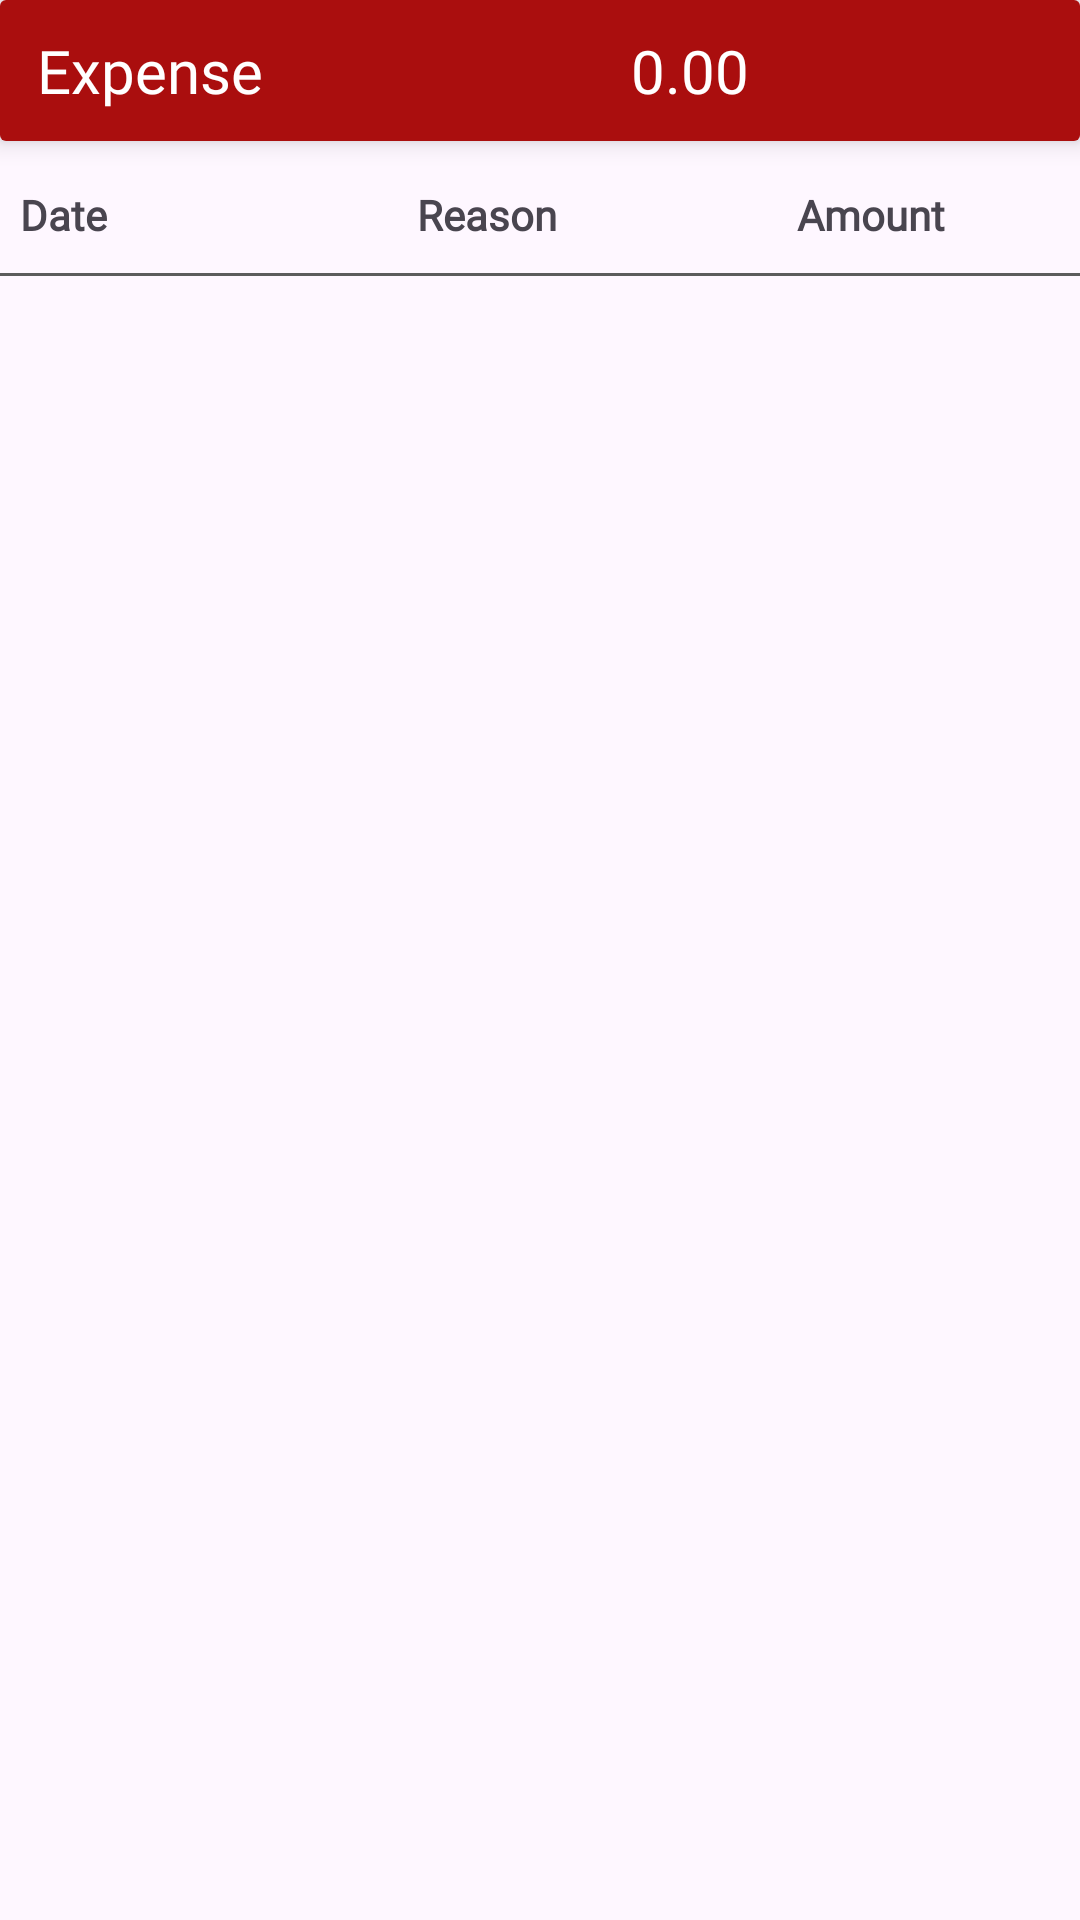

Layout XML and referenced resources for this Android screen:
<!-- AndroidManifest.xml: application theme Theme.ExpenseManager -->
<!-- res/layout/fragment_expense.xml -->
<?xml version="1.0" encoding="utf-8"?>
<LinearLayout xmlns:android="http://schemas.android.com/apk/res/android"
    xmlns:tools="http://schemas.android.com/tools"
    android:layout_width="match_parent"
    android:layout_height="match_parent"
    xmlns:app="http://schemas.android.com/apk/res-auto"
    android:orientation="vertical"
    tools:context=".ExpenseFragment">

    <androidx.cardview.widget.CardView
        android:layout_width="match_parent"
        app:cardElevation="5dp"
        android:elevation="10dp"
        android:layout_height="wrap_content">

        <LinearLayout
            android:layout_width="match_parent"
            android:orientation="horizontal"
            android:background="#AA0E0E"
            android:layout_height="wrap_content">

            <RelativeLayout
                android:layout_width="0dp"
                android:layout_height="wrap_content"
                android:layout_weight="1"
                android:gravity="center"
                android:layout_margin="10dp">


                <TextView

                    android:fontFamily="@font/poppins"
                    android:layout_width="wrap_content"
                    android:layout_height="wrap_content"
                    android:textSize="20dp"
                    android:textColor="@color/white"
                    android:text="Expense"/>


            </RelativeLayout>

            <RelativeLayout
                android:layout_width="0dp"
                android:layout_height="wrap_content"
                android:layout_weight="3"
                android:gravity="center"
                android:layout_margin="10dp">


                <TextView

                    android:fontFamily="@font/poppins"
                    android:layout_width="wrap_content"
                    android:layout_height="wrap_content"
                    android:textSize="20dp"
                    android:id="@+id/expense_txt"
                    android:textColor="@color/white"
                    android:text="0.00"/>


            </RelativeLayout>


        </LinearLayout>




    </androidx.cardview.widget.CardView>


    <LinearLayout
        android:layout_marginTop="15dp"
        android:layout_width="match_parent"
        android:orientation="horizontal"
        android:layout_height="wrap_content"
        >

        <TextView
            android:layout_width="wrap_content"
            android:layout_height="wrap_content"

            android:fontFamily="@font/poppins"
            android:textStyle="bold"
            android:text="  Date"/>


        <TextView
            android:layout_width="wrap_content"
            android:layout_height="wrap_content"

            android:fontFamily="@font/poppins"
            android:textStyle="bold"
            android:text="                               Reason"/>

        <TextView
            android:layout_width="wrap_content"
            android:textStyle="bold"
            android:layout_height="wrap_content"

            android:fontFamily="@font/poppins"
            android:text="                        Amount"/>

    </LinearLayout>

    <View
        android:layout_width="match_parent"
        android:layout_height="1dp"
        android:layout_marginTop="10dp"
        android:background="#5C5C5C"/>


    <androidx.recyclerview.widget.RecyclerView
        android:layout_width="match_parent"
        android:id="@+id/recycler_id_expense"
        android:layout_height="match_parent">

    </androidx.recyclerview.widget.RecyclerView>


</LinearLayout>
<!-- resources referenced by this layout -->
<resources>
  <color name="white">#FFFFFFFF</color>
  <style name="Theme.ExpenseManager" parent="Base.Theme.ExpenseManager" />
  <style name="Base.Theme.ExpenseManager" parent="Theme.Material3.DayNight.NoActionBar">
          
           <item name="colorPrimary">#df0100</item>
          <item name="colorPrimaryVariant">#df0100</item>
  
          <item name="windowActionBar">false</item>
          <item name="windowNoTitle">true</item>
  
          <item name="drawerArrowStyle">@style/DrawerIconStyle</item>
      </style>
  <style name="DrawerIconStyle" parent="Widget.AppCompat.DrawerArrowToggle">
          <item name="color">@android:color/white</item>
      </style>
</resources>
